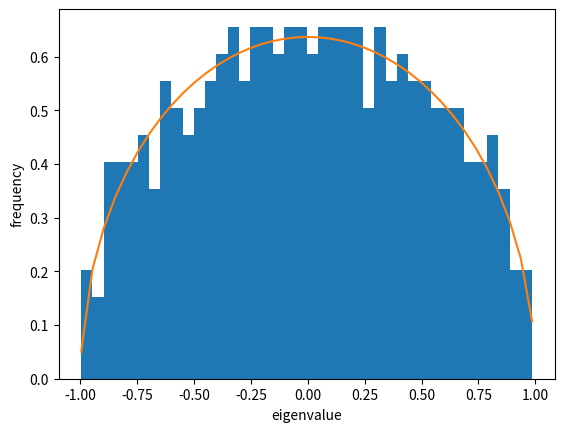

The matplotlib source for this figure:
# author: LIU Yunqin
# student ID: 21073799

# confirm wigner semi-circle law
import numpy as np
import matplotlib.pyplot as plt

n = 400
W = np.zeros((n,n))
W[np.triu_indices(n)] = np.random.randn(int(n*(n+1)/2)) /(2 * np.sqrt(n))
W += W.T - np.diag(W.diagonal())

lmd, V = np.linalg.eigh(W)
n, bins, patches = plt.hist(lmd, density=True, bins=40)

y = 2 / np.pi * np.sqrt(1 - bins ** 2)
plt.plot(bins, y)
plt.xlabel("eigenvalue")
plt.ylabel("frequency")

plt.show()